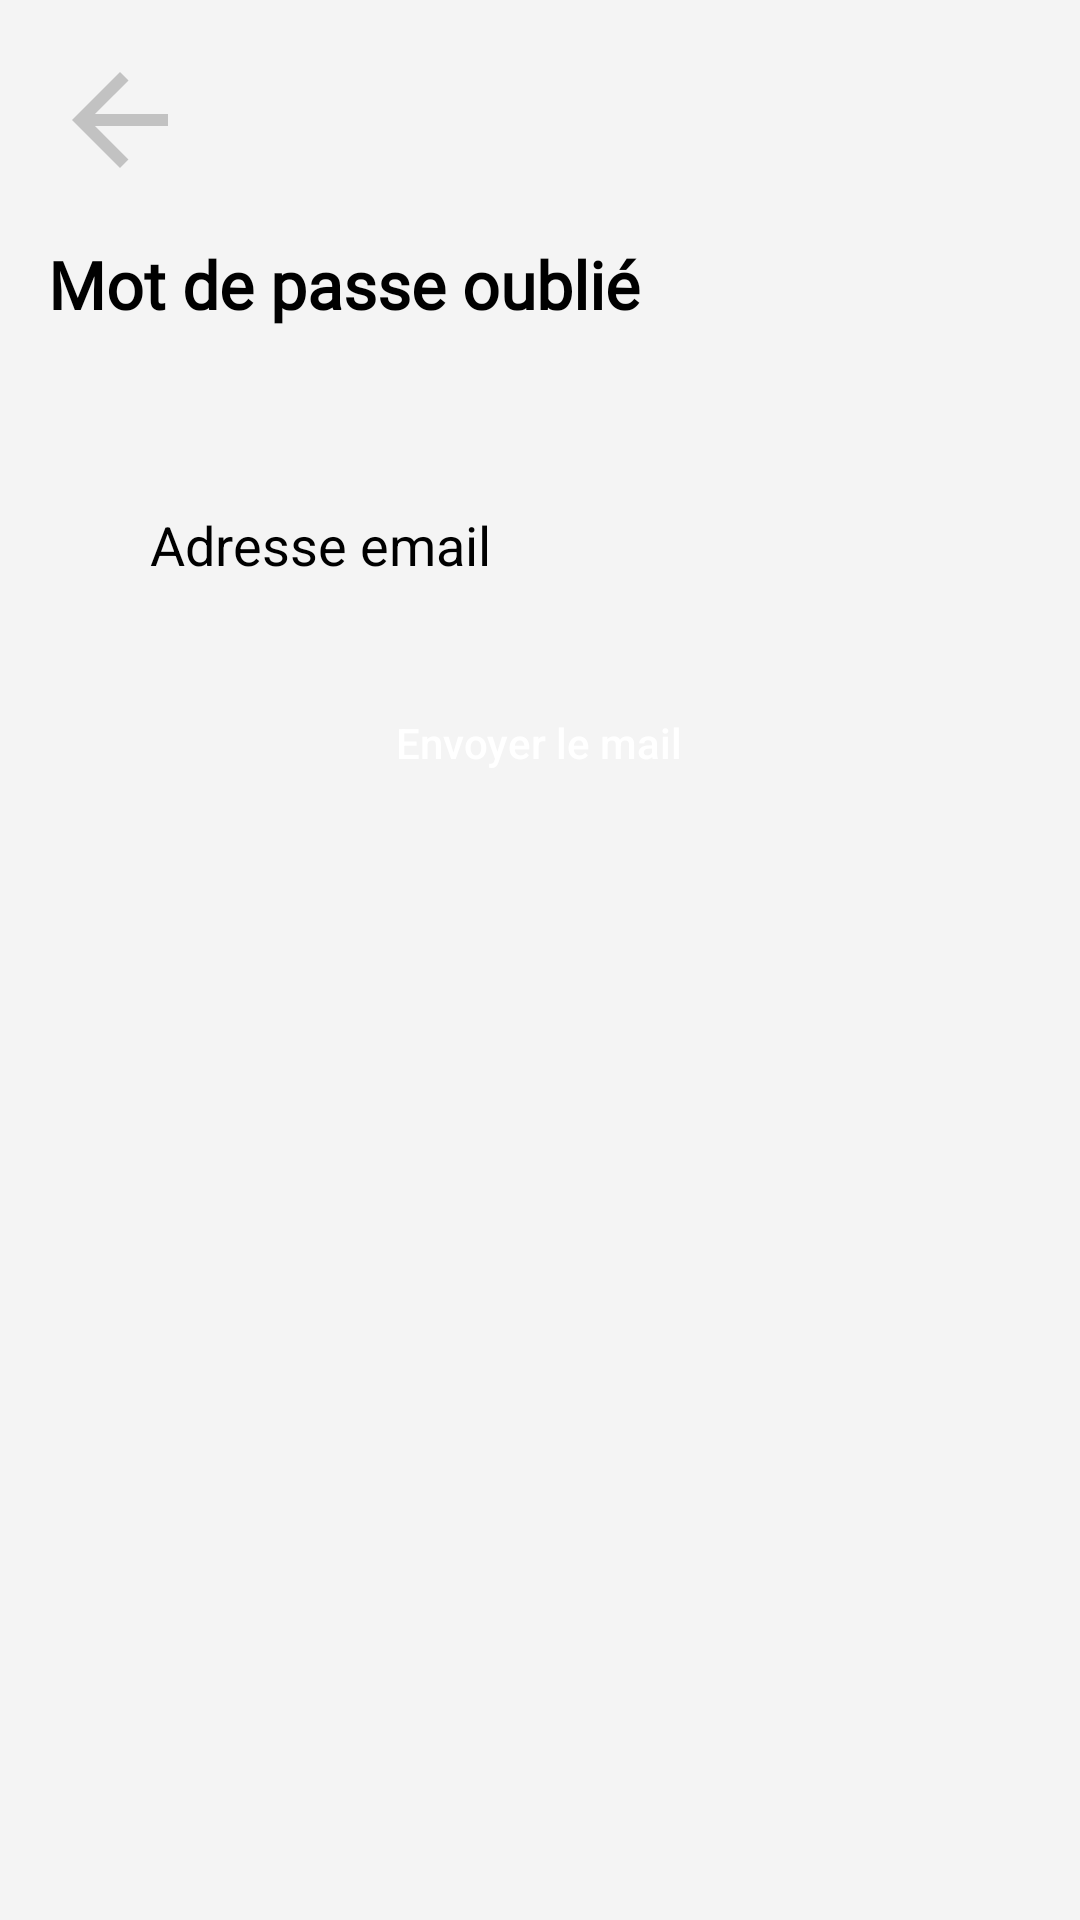

Layout XML and referenced resources for this Android screen:
<!-- AndroidManifest.xml: application theme Theme.Epicash -->
<!-- res/layout/fragment_forgot_pwd.xml -->
<?xml version="1.0" encoding="utf-8"?>
<FrameLayout xmlns:android="http://schemas.android.com/apk/res/android"
             xmlns:tools="http://schemas.android.com/tools"
             android:layout_width="match_parent"
             android:layout_height="match_parent"
             tools:context=".ForgotPwd">

    <LinearLayout android:layout_width="match_parent"
                  android:layout_height="match_parent"
                  android:orientation="vertical"
                  android:background="@color/Epicash_background">
        <ImageButton
                android:src="@drawable/ic_baseline_arrow_back_24"
                android:layout_width="48dp"
                android:layout_height="48dp"
                android:layout_marginStart="16dp"
                android:layout_marginTop="16dp"
                android:scaleType="fitXY"
                android:background="@android:color/transparent"
                android:id="@+id/Epicash_forgot_password_button_retour"/>

        <TextView
                android:id="@+id/Epicash_forgotpwd_titre"
                android:layout_width="wrap_content"
                android:layout_height="wrap_content"
                android:textColor="@color/black"
                android:textStyle="bold"
                android:layout_marginTop="16dp"
                android:layout_marginStart="16dp"
                android:text="@string/Epicash_forgotpwd_titre"
                android:fontFamily="@font/roboto"
                android:textSize="22sp"/>
        <LinearLayout
                android:layout_width="match_parent"
                android:layout_height="wrap_content"
                android:orientation="vertical"
                android:layout_marginLeft="20dp"
                android:layout_marginTop="50dp"
                android:layout_marginRight="20dp"
                android:gravity="center">

            <EditText
                    android:id="@+id/Epicash_forgotpwd_saisir_mail"
                    android:textColorHint="@color/black"
                    android:layout_width="match_parent"
                    android:layout_height="match_parent"
                    android:layout_marginStart="20dp"
                    android:layout_marginEnd="20dp"
                    android:padding="10dp"
                    android:inputType="text"
                    tools:ignore="SpeakableTextPresentCheck"
                    android:hint="@string/Epicash_profil_mail"
                    android:background="@drawable/rounded_corner"
                    android:textColor="@color/black"
                    android:backgroundTint="@color/Epicash_edittext_background"/>
            <Button
                    android:text="@string/Epicash_send_mail"
                    android:layout_marginTop="20dp"
                    android:layout_marginBottom="10dp"
                    android:layout_marginStart="60dp"
                    android:layout_marginEnd="60dp"
                    android:paddingStart="15dp"
                    android:paddingEnd="15dp"
                    android:layout_width="wrap_content"
                    android:layout_height="wrap_content"
                    android:id="@+id/Epicash_forgotpwd_button_send"
                    android:textColor="@color/white"
                    android:background="@drawable/rounded_corner"
                    android:backgroundTint="@color/Epicash_button"
                    android:textAllCaps="false"
            />
        </LinearLayout>
    </LinearLayout>

</FrameLayout>
<!-- resources referenced by this layout -->
<resources>
  <color name="Epicash_background">#FFF4F4F4</color>
  <color name="Epicash_button">#FF014F86</color>
  <color name="Epicash_edittext_background">#E6E6E6</color>
  <color name="black">#FF000000</color>
  <color name="white">#FFFFFFFF</color>
  <!-- drawable ic_baseline_arrow_back_24 (drawable) -->
  <vector android:height="24dp" android:tint="#C2C2C2"
      android:viewportHeight="24" android:viewportWidth="24"
      android:width="24dp" xmlns:android="http://schemas.android.com/apk/res/android">
      <path android:fillColor="@android:color/white" android:pathData="M20,11H7.83l5.59,-5.59L12,4l-8,8 8,8 1.41,-1.41L7.83,13H20v-2z"/>
  </vector>
  <string name="Epicash_forgotpwd_titre">Mot de passe oublié</string>
  <string name="Epicash_profil_mail">Adresse email</string>
  <string name="Epicash_send_mail">Envoyer le mail</string>
  <style name="Theme.Epicash" parent="Theme.MaterialComponents.DayNight.DarkActionBar">
          
          <item name="colorPrimary">@color/white</item>
          <item name="colorPrimaryVariant">@color/purple_700</item>
          <item name="colorOnPrimary">@color/white</item>
          
          <item name="colorSecondary">@color/teal_200</item>
          <item name="colorSecondaryVariant">@color/teal_700</item>
          <item name="colorOnSecondary">@color/black</item>
          
          <item name="android:statusBarColor" tools:targetApi="l">?attr/colorPrimaryVariant</item>
          
      </style>
  <color name="purple_700">#FF3700B3</color>
  <color name="teal_200">#FF03DAC5</color>
  <color name="teal_700">#FF018786</color>
</resources>
